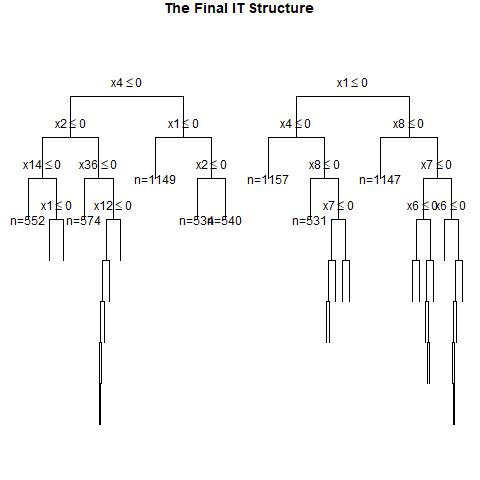

Data behind this chart, as committed beside it:
, x1, x2, x3, x4, x5, x6, x7, x8, x9, x10, x11, x12, x13, x14, x15, x16, x17, x18, x19, x20, x21, x22, x23
1, 1, 0, 1, 0, 0, 1, 0, 1, 0, 1, 0, 0, 1, 1, 1, 1, 0, 1, 0, 1, 0, 1, 1
2, 0, 1, 1, 0, 0, 0, 1, 1, 0, 1, 0, 1, 0, 1, 0, 1, 1, 1, 1, 0, 1, 0, 0
3, 1, 0, 1, 0, 1, 0, 1, 1, 0, 1, 1, 1, 0, 0, 0, 1, 1, 1, 0, 1, 0, 1, 0
4, 1, 1, 0, 1, 1, 0, 1, 1, 0, 1, 1, 1, 1, 1, 1, 0, 0, 1, 1, 1, 1, 0, 0
5, 0, 0, 1, 1, 0, 1, 1, 1, 1, 1, 0, 0, 0, 1, 0, 0, 1, 0, 1, 0, 0, 1, 0
6, 1, 0, 1, 0, 0, 0, 0, 0, 1, 0, 1, 0, 0, 1, 0, 0, 1, 1, 1, 0, 0, 1, 1
7, 0, 1, 0, 1, 0, 1, 1, 0, 0, 1, 1, 0, 0, 0, 0, 0, 0, 1, 1, 0, 0, 1, 0
8, 1, 1, 1, 0, 0, 1, 1, 1, 1, 1, 1, 1, 0, 0, 1, 1, 1, 1, 0, 0, 1, 1, 1
9, 1, 0, 0, 0, 0, 0, 1, 0, 0, 1, 0, 1, 0, 0, 0, 1, 1, 1, 1, 0, 1, 0, 0
10, 0, 1, 0, 1, 1, 1, 0, 1, 1, 1, 0, 1, 0, 0, 0, 0, 1, 0, 0, 1, 1, 1, 1
11, 0, 1, 0, 1, 0, 1, 1, 0, 0, 0, 1, 1, 0, 0, 0, 0, 1, 0, 1, 1, 1, 0, 1
12, 1, 0, 0, 0, 0, 1, 0, 0, 1, 0, 1, 1, 1, 0, 1, 0, 1, 0, 1, 0, 1, 1, 1
13, 1, 1, 0, 0, 1, 1, 1, 0, 0, 0, 0, 0, 0, 0, 0, 1, 1, 0, 1, 0, 0, 1, 1
14, 1, 0, 0, 0, 1, 0, 1, 0, 0, 0, 1, 0, 0, 0, 0, 0, 1, 1, 0, 1, 0, 0, 0
15, 0, 0, 0, 0, 0, 0, 1, 0, 1, 0, 1, 0, 0, 1, 1, 0, 0, 1, 1, 1, 0, 0, 1
16, 0, 1, 0, 0, 0, 0, 0, 0, 0, 0, 1, 0, 1, 1, 1, 1, 0, 1, 0, 1, 1, 1, 1
17, 0, 0, 1, 0, 0, 0, 0, 1, 0, 0, 0, 1, 1, 0, 1, 1, 0, 1, 1, 0, 1, 0, 1
18, 1, 0, 1, 0, 1, 1, 1, 0, 1, 0, 1, 1, 0, 0, 1, 0, 1, 1, 0, 1, 0, 1, 0
19, 1, 0, 1, 1, 0, 0, 1, 1, 1, 1, 0, 1, 0, 0, 1, 0, 1, 0, 0, 0, 1, 1, 1
20, 0, 0, 0, 0, 0, 0, 1, 1, 1, 1, 1, 1, 1, 1, 1, 0, 1, 0, 1, 1, 0, 1, 0
21, 1, 1, 1, 1, 1, 0, 0, 0, 1, 1, 1, 0, 1, 1, 0, 1, 1, 0, 1, 0, 0, 0, 1
22, 1, 1, 0, 0, 1, 1, 0, 0, 1, 0, 1, 1, 1, 1, 0, 1, 1, 1, 1, 1, 0, 1, 1
23, 0, 1, 0, 0, 0, 1, 1, 1, 0, 1, 1, 1, 1, 0, 1, 1, 1, 0, 0, 1, 0, 1, 0
24, 0, 0, 1, 0, 1, 1, 0, 0, 1, 0, 0, 1, 0, 0, 1, 0, 0, 1, 1, 0, 0, 0, 0
25, 0, 0, 0, 0, 0, 0, 1, 0, 0, 0, 1, 0, 0, 1, 0, 0, 0, 1, 1, 0, 0, 1, 1
26, 0, 0, 0, 1, 0, 0, 1, 1, 1, 1, 1, 0, 1, 0, 0, 1, 1, 0, 0, 1, 0, 0, 1
27, 0, 0, 1, 0, 1, 1, 1, 1, 0, 0, 1, 1, 1, 1, 1, 0, 0, 0, 1, 0, 1, 0, 1
28, 1, 0, 0, 0, 0, 0, 1, 0, 0, 0, 0, 0, 1, 1, 1, 1, 1, 1, 0, 1, 1, 1, 0
29, 0, 0, 1, 1, 0, 1, 1, 1, 1, 1, 0, 0, 0, 0, 1, 0, 0, 1, 1, 1, 1, 0, 1
30, 0, 0, 0, 1, 1, 0, 0, 0, 1, 1, 1, 1, 1, 1, 1, 1, 0, 1, 1, 1, 0, 0, 1
31, 1, 1, 0, 0, 0, 0, 1, 0, 1, 0, 0, 1, 1, 0, 1, 1, 1, 0, 0, 0, 1, 1, 1
32, 1, 1, 0, 1, 1, 1, 1, 0, 0, 1, 1, 0, 1, 0, 0, 1, 1, 1, 0, 1, 1, 0, 0
33, 0, 0, 1, 1, 1, 1, 1, 1, 1, 1, 0, 0, 0, 1, 1, 1, 0, 0, 1, 1, 0, 0, 0
34, 0, 0, 1, 0, 1, 1, 1, 0, 1, 0, 1, 0, 1, 1, 0, 1, 1, 0, 0, 1, 0, 0, 1
35, 1, 1, 1, 0, 1, 1, 0, 0, 1, 1, 0, 1, 1, 0, 1, 1, 0, 1, 1, 0, 0, 0, 1
36, 1, 1, 0, 1, 1, 1, 0, 1, 0, 1, 0, 1, 0, 1, 1, 1, 0, 1, 0, 0, 0, 0, 1
37, 1, 1, 1, 1, 1, 0, 1, 0, 1, 0, 1, 1, 0, 0, 0, 0, 0, 1, 1, 1, 0, 1, 1
38, 0, 1, 0, 0, 0, 0, 0, 1, 0, 0, 0, 1, 0, 0, 1, 0, 1, 1, 0, 1, 0, 0, 1
39, 0, 0, 1, 1, 1, 1, 0, 1, 0, 0, 0, 1, 0, 0, 1, 1, 0, 0, 1, 0, 1, 0, 1
40, 0, 1, 0, 0, 0, 0, 1, 1, 0, 1, 0, 1, 0, 1, 0, 0, 1, 1, 1, 0, 1, 1, 0
41, 1, 1, 0, 0, 0, 1, 1, 0, 1, 1, 1, 0, 0, 1, 0, 1, 1, 1, 1, 1, 0, 0, 0
42, 1, 1, 0, 0, 0, 0, 0, 1, 1, 1, 0, 0, 0, 1, 1, 1, 1, 0, 0, 1, 1, 0, 1
43, 1, 1, 1, 1, 0, 1, 1, 0, 1, 0, 0, 0, 1, 1, 1, 1, 0, 1, 1, 0, 1, 1, 0
44, 1, 1, 0, 0, 1, 1, 0, 0, 0, 0, 1, 0, 1, 0, 1, 0, 0, 0, 1, 1, 0, 0, 1
45, 0, 0, 1, 0, 0, 0, 1, 1, 0, 0, 1, 0, 0, 0, 0, 1, 1, 0, 1, 1, 0, 1, 1
46, 1, 0, 1, 1, 0, 1, 1, 0, 0, 1, 0, 0, 0, 1, 0, 1, 1, 0, 1, 1, 1, 1, 1
47, 0, 0, 0, 0, 0, 1, 0, 1, 1, 1, 1, 0, 0, 0, 0, 0, 1, 0, 0, 0, 1, 0, 1
48, 0, 1, 0, 1, 0, 0, 0, 0, 1, 1, 0, 1, 1, 0, 0, 0, 1, 0, 0, 0, 1, 0, 1
49, 1, 1, 1, 1, 1, 0, 1, 0, 1, 1, 0, 1, 0, 1, 0, 1, 0, 1, 0, 1, 1, 0, 1
50, 0, 1, 0, 0, 0, 1, 0, 1, 1, 1, 1, 0, 0, 1, 1, 0, 0, 0, 0, 1, 0, 1, 0
51, 0, 1, 0, 0, 1, 1, 0, 0, 1, 0, 1, 0, 0, 0, 1, 1, 0, 1, 0, 0, 1, 1, 1
52, 1, 0, 0, 1, 1, 0, 1, 0, 1, 1, 1, 1, 0, 1, 0, 1, 1, 1, 0, 1, 1, 0, 1
53, 0, 1, 0, 0, 1, 0, 0, 1, 1, 1, 0, 1, 0, 1, 0, 0, 0, 1, 1, 0, 1, 0, 0
54, 1, 0, 1, 1, 0, 0, 0, 0, 1, 0, 1, 0, 0, 1, 1, 0, 1, 0, 0, 1, 0, 1, 1
55, 1, 0, 0, 1, 0, 1, 0, 0, 1, 0, 1, 0, 1, 1, 1, 1, 0, 0, 0, 0, 0, 1, 0
56, 0, 1, 0, 0, 0, 1, 1, 0, 0, 1, 0, 0, 0, 1, 1, 0, 1, 0, 1, 0, 1, 0, 0
57, 0, 0, 1, 1, 1, 1, 1, 0, 0, 1, 0, 1, 0, 1, 1, 1, 0, 0, 1, 1, 1, 1, 0
58, 0, 1, 0, 1, 1, 1, 1, 1, 1, 1, 1, 0, 0, 0, 1, 0, 0, 1, 0, 1, 0, 1, 0
59, 0, 1, 0, 1, 0, 0, 0, 0, 0, 1, 0, 0, 1, 1, 0, 0, 0, 0, 1, 1, 0, 1, 1
60, 0, 0, 0, 1, 0, 0, 1, 1, 1, 1, 1, 1, 0, 1, 1, 1, 0, 1, 1, 0, 1, 0, 0
... 940 more rows
